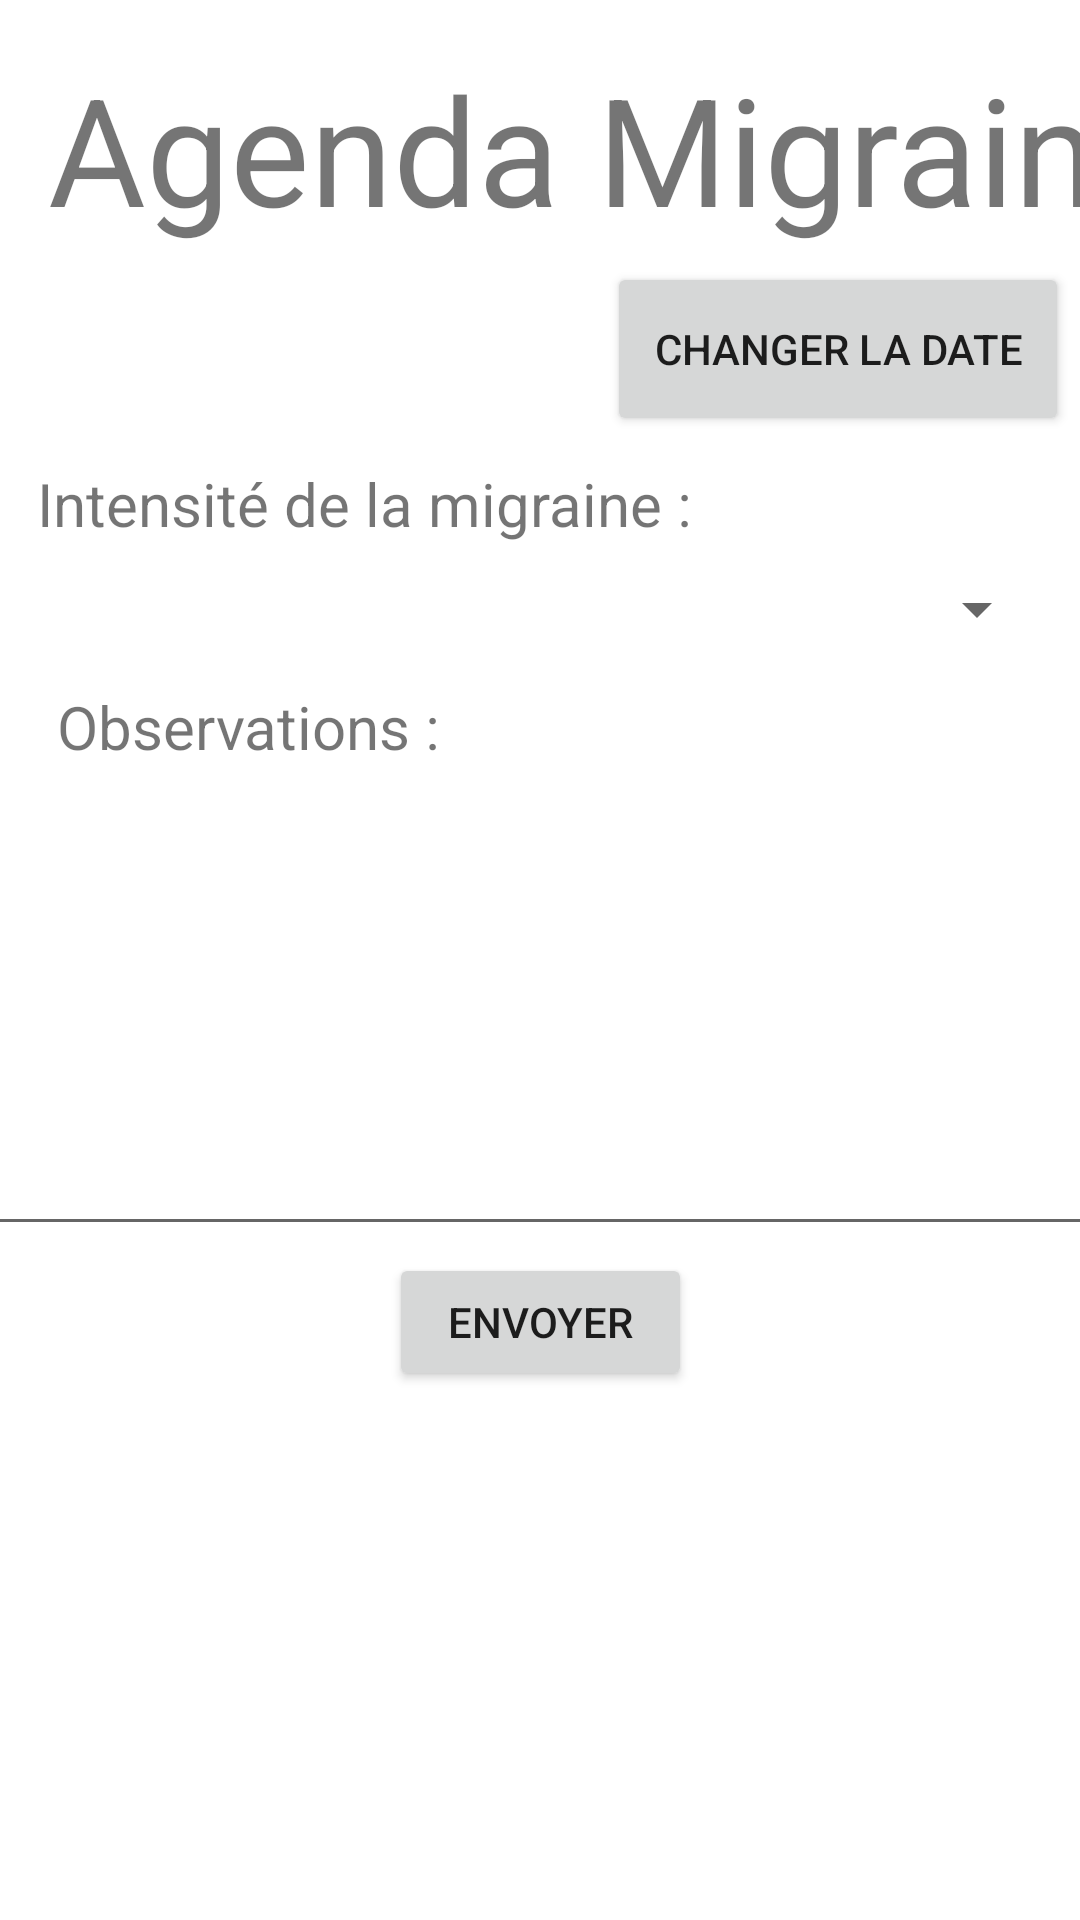

Produce the Android XML layout that renders to this screen, including the resource entries it uses.
<!-- AndroidManifest.xml: application theme Theme.Appli_MigraineFinal -->
<!-- res/layout/activity_vrai_migraine_app.xml -->
<?xml version="1.0" encoding="utf-8"?>
<androidx.constraintlayout.widget.ConstraintLayout xmlns:android="http://schemas.android.com/apk/res/android"
    xmlns:app="http://schemas.android.com/apk/res-auto"
    xmlns:tools="http://schemas.android.com/tools"
    android:layout_width="match_parent"
    android:layout_height="match_parent"
    tools:context=".VraiMigraineApp">

    <TextView
        android:id="@+id/TitreAppli"
        android:layout_width="391dp"
        android:layout_height="75dp"
        android:layout_marginStart="16dp"
        android:layout_marginTop="16dp"
        android:text="Agenda Migraine"
        android:textSize="50sp"
        app:layout_constraintStart_toStartOf="parent"
        app:layout_constraintTop_toTopOf="parent" />

    <Button
        android:id="@+id/pickDateBtn"
        android:layout_width="154dp"
        android:layout_height="58dp"
        android:text="Changer la date"
        app:layout_constraintBottom_toBottomOf="parent"
        app:layout_constraintEnd_toEndOf="parent"
        app:layout_constraintHorizontal_bias="0.983"
        app:layout_constraintStart_toStartOf="parent"
        app:layout_constraintTop_toTopOf="parent"
        app:layout_constraintVertical_bias="0.15" />

    <TextView
        android:id="@+id/dateTT"
        android:layout_width="wrap_content"
        android:layout_height="wrap_content"
        android:text=" "
        android:textSize="30sp"
        app:layout_constraintBottom_toBottomOf="parent"
        app:layout_constraintEnd_toEndOf="parent"
        app:layout_constraintHorizontal_bias="0.062"
        app:layout_constraintStart_toStartOf="parent"
        app:layout_constraintTop_toTopOf="parent"
        app:layout_constraintVertical_bias="0.16" />

    <TextView
        android:id="@+id/IntensiteMigraine"
        android:layout_width="wrap_content"
        android:layout_height="wrap_content"
        android:text="Intensité de la migraine : "
        android:textSize="20sp"
        app:layout_constraintBottom_toBottomOf="parent"
        app:layout_constraintEnd_toEndOf="parent"
        app:layout_constraintHorizontal_bias="0.09"
        app:layout_constraintStart_toStartOf="parent"
        app:layout_constraintTop_toTopOf="parent"
        app:layout_constraintVertical_bias="0.252" />

    <Spinner
        android:id="@+id/Intensité"
        android:layout_width="346dp"
        android:layout_height="35dp"
        android:rotationX="00"
        android:rotationY="0"
        android:spinnerMode="dropdown"
        app:layout_constraintBottom_toBottomOf="parent"
        app:layout_constraintEnd_toEndOf="parent"
        app:layout_constraintHorizontal_bias="0.27"
        app:layout_constraintStart_toStartOf="parent"
        app:layout_constraintTop_toTopOf="parent"
        app:layout_constraintVertical_bias="0.307" />

    <TextView
        android:id="@+id/Observations"
        android:layout_width="wrap_content"
        android:layout_height="wrap_content"
        android:text="Observations :  "
        android:textSize="20sp"
        app:layout_constraintBottom_toBottomOf="parent"
        app:layout_constraintEnd_toEndOf="parent"
        app:layout_constraintHorizontal_bias="0.085"
        app:layout_constraintStart_toStartOf="parent"
        app:layout_constraintTop_toTopOf="parent"
        app:layout_constraintVertical_bias="0.373" />

    <Button
        android:id="@+id/boutonEnvoyer"
        android:layout_width="101dp"
        android:layout_height="46dp"
        android:onClick="sendMessage"
        android:text="Envoyer"
        app:layout_constraintBottom_toBottomOf="parent"
        app:layout_constraintEnd_toEndOf="parent"
        app:layout_constraintStart_toStartOf="parent"
        app:layout_constraintTop_toTopOf="parent"
        app:layout_constraintVertical_bias="0.703" />

    <EditText
        android:id="@+id/editTextTextMultiLine"
        android:layout_width="377dp"
        android:layout_height="163dp"
        android:ems="10"
        android:gravity="start|top"
        android:inputType="textMultiLine"
        app:layout_constraintBottom_toBottomOf="parent"
        app:layout_constraintEnd_toEndOf="parent"
        app:layout_constraintHorizontal_bias="0.676"
        app:layout_constraintStart_toStartOf="parent"
        app:layout_constraintTop_toTopOf="parent"
        app:layout_constraintVertical_bias="0.529" />


</androidx.constraintlayout.widget.ConstraintLayout>
<!-- resources referenced by this layout -->
<resources>
  <style name="Theme.Appli_MigraineFinal" parent="Theme.MaterialComponents.DayNight.DarkActionBar">
          
          <item name="colorPrimary">@color/purple_500</item>
          <item name="colorPrimaryVariant">@color/purple_700</item>
          <item name="colorOnPrimary">@color/white</item>
          
          <item name="colorSecondary">@color/teal_200</item>
          <item name="colorSecondaryVariant">@color/teal_700</item>
          <item name="colorOnSecondary">@color/black</item>
          
          <item name="android:statusBarColor">?attr/colorPrimaryVariant</item>
          
      </style>
  <!-- not gathered from this repository: default colours our renderer supplied (Android Studio template values) -->
  <color name="purple_500">#FF6200EE</color>
  <color name="purple_700">#FF3700B3</color>
  <color name="teal_200">#FF03DAC5</color>
  <color name="teal_700">#FF018786</color>
  <color name="black">#FF000000</color>
  <color name="white">#FFFFFFFF</color>
</resources>
